Run: headless pygame with SDL's dummy video driver; simulated clock (each Clock.tick advances the game by its frame time, no real sleeping); random seed 0; keys injected as events and as key.get_pressed() state; no mouse input.
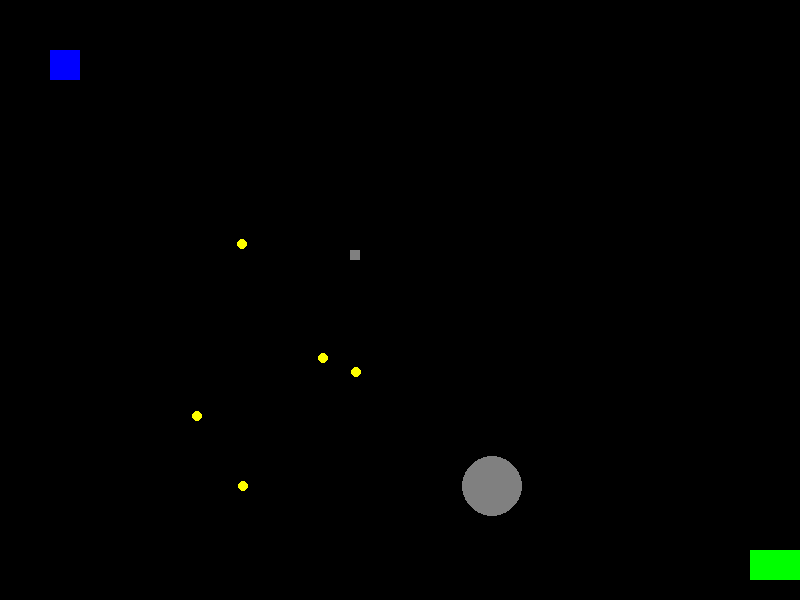
Frame 1 of 4 · flips 1–60 · no input
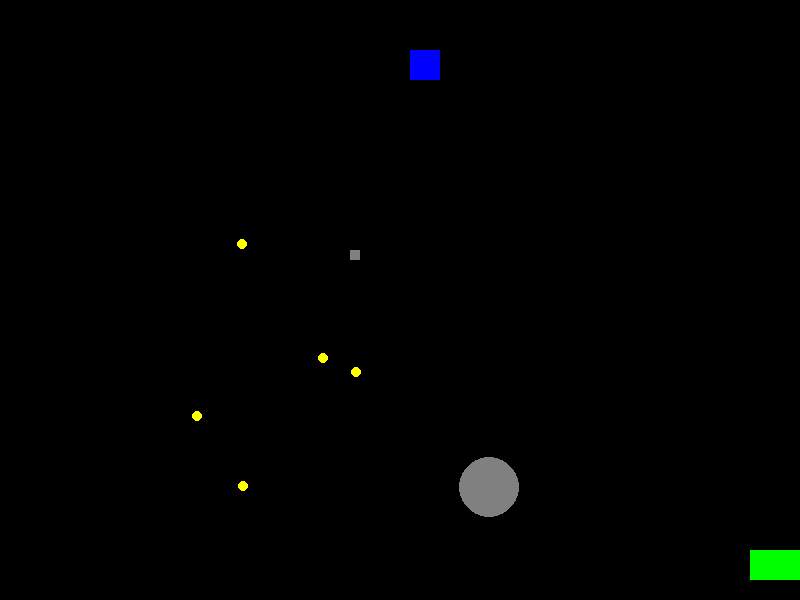
Frame 2 of 4 · flips 61–180 · tapped SPACE, RETURN · held RIGHT (→), D
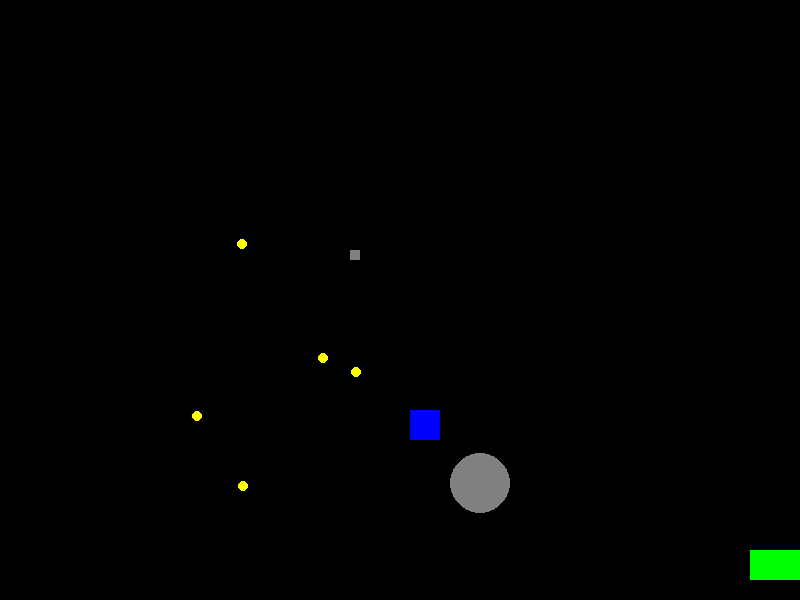
Frame 3 of 4 · flips 181–300 · held DOWN (↓), S
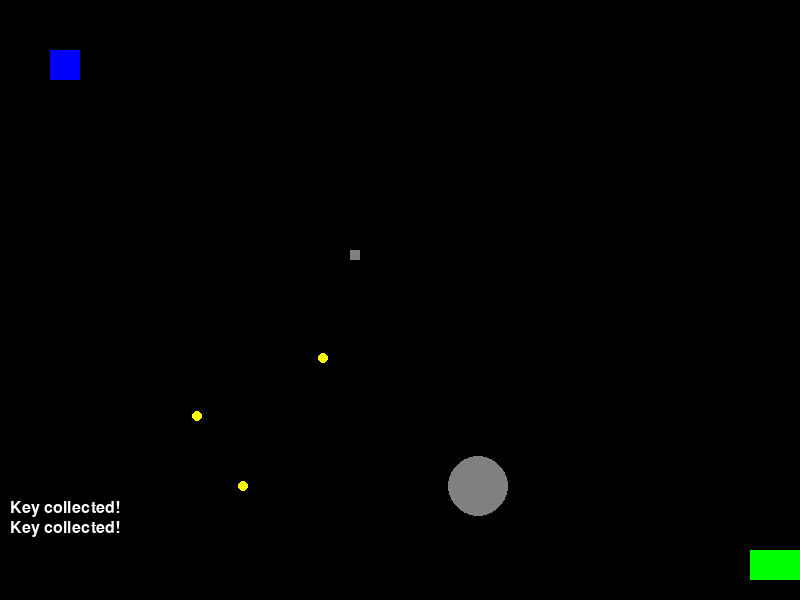
Frame 4 of 4 · flips 301–420 · held LEFT (←), A, UP (↑), W

The pygame program that drew these frames:

import pygame
import random
import time

# Initialize Pygame
pygame.init()

# Constants
ORIGINAL_WIDTH, ORIGINAL_HEIGHT = 800, 600
WHITE, BLACK, RED, BLUE, GREEN, YELLOW, GRAY = (255, 255, 255), (0, 0, 0), (255, 0, 0), (0, 0, 255), (0, 255, 0), (255, 255, 0), (128, 128, 128)
FULLSCREEN = False  # Initial fullscreen state

# Set up display
screen = pygame.display.set_mode((ORIGINAL_WIDTH, ORIGINAL_HEIGHT))
pygame.display.set_caption("Horror Game - Escape Granny")

# Game Variables
player_pos = [50, 50]
granny_pos = [random.randint(100, ORIGINAL_WIDTH-100), random.randint(100, ORIGINAL_HEIGHT-100)]
keys_collected = 0
inventory = []
rooms = 5  # Number of rooms to explore
game_active = False
admin_menu_active = False
invincible = False  # Admin option
admin_input = ""  # Text input for admin commands
granny_chasing = False
message_log = []  # List to hold console messages

# Screen dimensions (will update with full-screen toggle)
SCREEN_WIDTH, SCREEN_HEIGHT = ORIGINAL_WIDTH, ORIGINAL_HEIGHT
scaling_factor_x, scaling_factor_y = 1, 1  # Scaling factors to adjust positions and sizes

# Difficulty Settings
difficulty = None  # None until selected
granny_speed = 0.5
granny_chase_speed = 1.5
granny_detection_distance = 150

# Define game entities
door_positions = [[random.randint(100, ORIGINAL_WIDTH - 50), random.randint(100, ORIGINAL_HEIGHT - 50)] for _ in range(rooms)]
key_positions = [[random.randint(100, ORIGINAL_WIDTH - 50), random.randint(100, ORIGINAL_HEIGHT - 50)] for _ in range(rooms)]
weapon_position = [350, 250]
exit_position = [750, 550]

# Player attributes
player_speed = 3
running_speed = 5

# Player controls
player_controls = {
    'left': pygame.K_a,
    'right': pygame.K_d,
    'up': pygame.K_w,
    'down': pygame.K_s,
    'inventory': pygame.K_e,
    'run': pygame.K_LSHIFT,
    'shoot': pygame.K_RETURN
}

# Font for GUI
font = pygame.font.Font(None, 36)
small_font = pygame.font.Font(None, 24)

# Helper functions
def update_scaling_factors():
    """Update scaling factors based on current screen dimensions."""
    global scaling_factor_x, scaling_factor_y
    scaling_factor_x = SCREEN_WIDTH / ORIGINAL_WIDTH
    scaling_factor_y = SCREEN_HEIGHT / ORIGINAL_HEIGHT

def scale_position(pos):
    """Scale a position tuple according to the current scaling factors."""
    return [int(pos[0] * scaling_factor_x), int(pos[1] * scaling_factor_y)]

def draw_text_centered(text, y, color=WHITE):
    text_surf = font.render(text, True, color)
    screen.blit(text_surf, ((SCREEN_WIDTH - text_surf.get_width()) // 2, y))

def add_message(message):
    """Add a message to the message log and limit it to the last 5 messages."""
    if len(message_log) >= 5:
        message_log.pop(0)
    message_log.append(message)

def draw_messages():
    """Draw the last few messages at the bottom of the screen."""
    y = SCREEN_HEIGHT - 100
    for message in message_log:
        message_surf = small_font.render(message, True, WHITE)
        screen.blit(message_surf, (10, y))
        y += 20

def draw_player():
    pygame.draw.rect(screen, BLUE, (*scale_position(player_pos), 30, 30))

def draw_granny():
    pygame.draw.circle(screen, GRAY, scale_position(granny_pos), 30)  # Granny's representation

def draw_items():
    for door in door_positions:
        pygame.draw.rect(screen, BLACK, (*scale_position(door), 50, 10))
    for key in key_positions:
        pygame.draw.circle(screen, YELLOW, scale_position(key), 5)
    pygame.draw.rect(screen, (128, 128, 128), (*scale_position(weapon_position), 10, 10))
    pygame.draw.rect(screen, GREEN, (*scale_position(exit_position), 60, 30))  # Car for escape

def move_player(keys):
    speed = running_speed if keys[player_controls['run']] else player_speed
    if keys[player_controls['left']]:
        player_pos[0] -= speed
    if keys[player_controls['right']]:
        player_pos[0] += speed
    if keys[player_controls['up']]:
        player_pos[1] -= speed
    if keys[player_controls['down']]:
        player_pos[1] += speed

def granny_behavior():
    global granny_chasing
    distance_to_player = abs(player_pos[0] - granny_pos[0]) + abs(player_pos[1] - granny_pos[1])

    # Granny chases player if within detection range
    if distance_to_player < granny_detection_distance:
        granny_chasing = True
    else:
        granny_chasing = False

    # Granny movement
    if granny_chasing:
        # Chase the player
        if player_pos[0] > granny_pos[0]:
            granny_pos[0] += granny_chase_speed
        else:
            granny_pos[0] -= granny_chase_speed
        if player_pos[1] > granny_pos[1]:
            granny_pos[1] += granny_chase_speed
        else:
            granny_pos[1] -= granny_chase_speed
    else:
        # Roam randomly
        direction = random.choice(['left', 'right', 'up', 'down'])
        if direction == 'left':
            granny_pos[0] -= granny_speed
        elif direction == 'right':
            granny_pos[0] += granny_speed
        elif direction == 'up':
            granny_pos[1] -= granny_speed
        elif direction == 'down':
            granny_pos[1] += granny_speed

def check_item_collision():
    global keys_collected
    for key in key_positions:
        if abs(player_pos[0] - key[0]) < 15 and abs(player_pos[1] - key[1]) < 15:
            keys_collected += 1
            key_positions.remove(key)
            add_message("Key collected!")
            break
    if abs(player_pos[0] - weapon_position[0]) < 15 and abs(player_pos[1] - weapon_position[1]) < 15:
        inventory.append("Weapon")
        add_message("Weapon collected!")
    if abs(player_pos[0] - exit_position[0]) < 15 and "Weapon" in inventory and keys_collected == len(door_positions):
        add_message("You escaped! Game Over")
        pygame.quit()
        exit()

def toggle_fullscreen():
    global FULLSCREEN, screen, SCREEN_WIDTH, SCREEN_HEIGHT
    FULLSCREEN = not FULLSCREEN
    if FULLSCREEN:
        display_info = pygame.display.Info()
        SCREEN_WIDTH, SCREEN_HEIGHT = display_info.current_w, display_info.current_h
        screen = pygame.display.set_mode((SCREEN_WIDTH, SCREEN_HEIGHT), pygame.FULLSCREEN)
    else:
        SCREEN_WIDTH, SCREEN_HEIGHT = ORIGINAL_WIDTH, ORIGINAL_HEIGHT
        screen = pygame.display.set_mode((SCREEN_WIDTH, SCREEN_HEIGHT))
    update_scaling_factors()
    add_message("Toggled fullscreen mode.")

def handle_admin_menu():
    global invincible, admin_input, key_positions, inventory
    command = admin_input.lower()
    if command == "godmode":
        invincible = True
        add_message("Godmode activated: You are now invincible!")
    elif command == "teleport":
        player_pos[0] = random.randint(0, SCREEN_WIDTH // scaling_factor_x - 30)
        player_pos[1] = random.randint(0, SCREEN_HEIGHT // scaling_factor_y - 30)
        add_message("Teleported player to a random location!")
    elif command == "spawn_key":
        key_positions.append(player_pos.copy())
        add_message("Spawned a key at the player's position!")
    elif command == "fullscreen":
        toggle_fullscreen()
    elif command == "/controls":
        add_message("Controls: Move: WASD, Run: Shift, Inventory: E, Shoot: Enter")
    elif command == "/show_inventory":
        add_message(f"Inventory: {inventory}")
    elif command == "/reset_keys":
        key_positions = [[random.randint(100, ORIGINAL_WIDTH - 50), random.randint(100, ORIGINAL_HEIGHT - 50)] for _ in range(rooms)]
        add_message("Keys have been reset to new random locations.")
    elif command == "/help":
        add_message("Commands: godmode, teleport, spawn_key, fullscreen, /controls, /show_inventory, /reset_keys, /help")
    admin_input = ""  # Clear input after processing

def display_admin_input():
    draw_text_centered(f"Admin Command: {admin_input}", SCREEN_HEIGHT // 2 - 100, WHITE)

# Game Loop
running = True
clock = pygame.time.Clock()

while running:
    keys = pygame.key.get_pressed()

    # Check for quit
    for event in pygame.event.get():
        if event.type == pygame.QUIT:
            running = False

        # Check for admin menu toggle (Ctrl + Shift + L)
        elif event.type == pygame.KEYDOWN:
            if event.key == pygame.K_l and keys[pygame.K_LCTRL] and keys[pygame.K_LSHIFT]:
                admin_menu_active = not admin_menu_active
                admin_input = ""  # Reset input when admin menu is opened

            elif admin_menu_active:
                # Handle text input in the admin menu
                if event.key == pygame.K_RETURN:
                    handle_admin_menu()  # Process command
                elif event.key == pygame.K_BACKSPACE:
                    admin_input = admin_input[:-1]  # Remove last character
                else:
                    admin_input += event.unicode  # Add character to command

    # Update player and granny movements
    move_player(keys)
    granny_behavior()
    check_item_collision()

    # Render the game
    screen.fill(BLACK)
    draw_player()
    draw_granny()
    draw_items()

    # Display messages and admin menu if active
    draw_messages()
    if admin_menu_active:
        display_admin_input()

    pygame.display.flip()
    clock.tick(30)

pygame.quit()
